Run: headless pygame with SDL's dummy video driver; simulated clock (each Clock.tick advances the game by its frame time, no real sleeping); random seed 0; keys injected as events and as key.get_pressed() state; no mouse input; restart key C tapped at the start of phases 3 and 4.
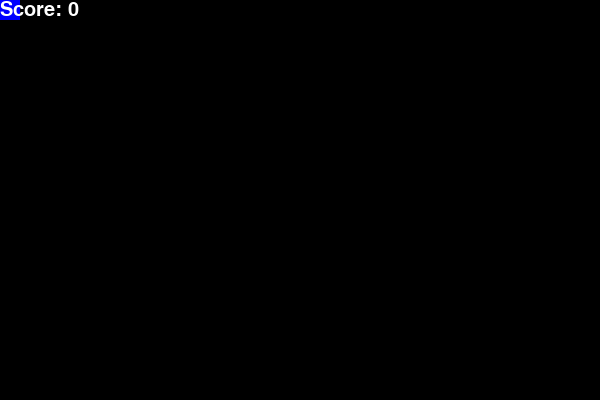
Frame 1 of 4 · flips 1–60 · no input
Frame 2 of 4 · flips 61–180 · tapped SPACE, RETURN · held RIGHT (→), D · screen unchanged from frame 1, image omitted
Frame 3 of 4 · flips 181–300 · tapped C · held DOWN (↓), S · screen unchanged from frame 2, image omitted
Frame 4 of 4 · flips 301–420 · tapped C · held LEFT (←), A, UP (↑), W · screen unchanged from frame 3, image omitted

The pygame program that drew these frames:

import pygame
import time
import random

pygame.init()

# STEP 1: Look up RGB Values for these colors
white = (255, 255, 255)
black = (0, 0, 0)
red = (255,0,0)
green = (0,255,0)
blue = (0,0,255)

width, height = 600, 400
cell_size = 20
game_display = pygame.display.set_mode((width, height))
pygame.display.set_caption('Snake Game')

clock = pygame.time.Clock()
font_style = pygame.font.SysFont(None, 35)
score_font = pygame.font.SysFont(None, 30)

def message(msg, color, y_offset=0):
    mesg = font_style.render(msg, True, color)
    game_display.blit(mesg, [width / 6, height / 3 + y_offset])

def your_score(score):
    value = score_font.render(f"Score: {score}", True, white)
    game_display.blit(value, [0, 0])

def game_loop():
    game_over = False
    game_close = False

    # STEP 2: snake head coordinates should be in the middle of the screen
    # based on the width and height
    x1 = 0
    y1 = 0
 
    x1_change = 0
    y1_change = 0

    snake = []
    snake_length = 1

    # Step 3: We need a random spot on the screen; the cell size is 20
    # and the width and height are 600 and 400 repsectively. The problem is
    # that you need to have the food coordinates be on multiples of 20 
    # (e.g. 0, 20, 40, etc) - work out the math
    # foodx = round(random.randrange(0, ... - cell_size) / ...) * ...
    # foody = round(random.randrange(0, ... - cell_size) / ...) * ...

    while not game_over:

        while game_close:
            game_display.fill(black)
            message("Game Over! Press Q to Quit or C to Play Again", red)
            your_score(snake_length - 1)
            pygame.display.update()

            # STEP 4: 
            # - when "q" is pressed the game should stop but still be
            #   in a mode that you can continue playing. Two fields control
            #   this behavior: game_over and game_close. Study how these two fields
            #   are used and implement them below
            # - when "c" is pressed you should play  again. The last line of code
            #   in this file should give you an idea as to what to do when "c"
            #   is pressed
            # for event in pygame.event.get():
            #     if event.type == pygame.KEYDOWN:
            #         if event.key == pygame.K_q:
            #             game_close = ...
            #             game_over = ...
            #         elif event.key == pygame.K_c:
            #             ...
        # Step 5: Figure out how movement works; the field cell_size is
        #           the distance of the change in the x or y direction
        # for event in pygame.event.get():
        #     if event.type == pygame.QUIT:
        #         game_over = True
        #     elif event.type == pygame.KEYDOWN:
        #         if event.key == pygame.K_LEFT and x1_change == 0:
        #             x1_change = ...
        #             y1_change = ...
        #         elif event.key == pygame.K_RIGHT and x1_change == 0:
        #             x1_change = ...
        #             y1_change = ...
        #         elif event.key == pygame.K_UP and y1_change == 0:
        #             y1_change = ...
        #             x1_change = ...
        #         elif event.key == pygame.K_DOWN and y1_change == 0:
        #             y1_change = ...
        #             x1_change = ...

        if x1 >= width or x1 < 0 or y1 >= height or y1 < 0:
            game_close = True

        # STEP 6: You just implemented movement in Step #5 - use the fields
        #           you set here
        # x1 += ...
        # y1 += ...
        game_display.fill(black)
        # pygame.draw.rect(game_display, green, [foodx, foody, cell_size, cell_size])

        snake_head = [x1, y1]
        snake.append(snake_head)

        if len(snake) > snake_length:
            del snake[0]

        # Step #7: you hit yourself! set game_close correctly
        # for segment in snake[:-1]:
        #     if segment == snake_head:
        #         game_close = ...

        for block in snake:
            pygame.draw.rect(game_display, blue, [block[0], block[1], cell_size, cell_size])

        your_score(snake_length - 1)
        pygame.display.update()

        # STEP #8: What happens when you hit the food?
        #           - the food moves to a random spot - you did this earlier in the code
        #           - snake_length increases
        # if x1 == foodx and y1 == foody:
        #     foodx = ...
        #     foody = ...
        #     snake_length += ...

        clock.tick(10)

    pygame.quit()
    quit()

game_loop()
